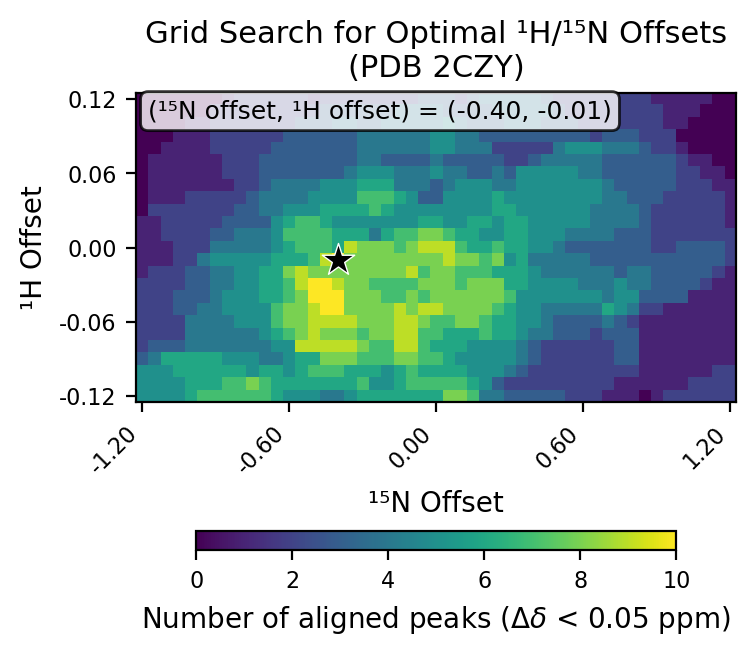

The table this chart was drawn from, first rows:
# h_min, -0.12
# h_max, 0.12
# h_step, 0.01
# n_min, -1.2
# n_max, 1.2
# n_step, 0.05
# cutoff, 0.05
h_values, -0.12, -0.11, -0.1, -0.09, -0.08, -0.07, -0.06, -0.05, -0.04, -0.03, -0.02, -0.01, 0.0, 0.01, 0.02, 0.03, 0.04, 0.05, 0.06, 0.07, 0.08, 0.09, 0.1
n_values, -1.2, -1.15, -1.1, -1.05, -1.0, -0.95, -0.9, -0.85, -0.8, -0.75, -0.7, -0.65, -0.6, -0.55, -0.5, -0.45, -0.4, -0.35, -0.3, -0.25, -0.2, -0.15, -0.1
-0.12, 5, 5, 5, 5, 6, 7, 7, 7, 7, 7, 7, 6, 5, 5, 5, 4, 4, 5, 6, 6, 6, 6, 6
-0.11, 5, 5, 5, 5, 6, 6, 6, 7, 7, 8, 7, 6, 6, 6, 6, 6, 6, 6, 7, 5, 5, 6, 7
-0.1, 5, 5, 5, 6, 6, 6, 6, 6, 6, 5, 6, 6, 5, 6, 7, 7, 7, 6, 6, 6, 5, 6, 7
-0.09, 3, 4, 6, 6, 6, 6, 6, 5, 5, 5, 4, 4, 5, 6, 6, 8, 8, 8, 7, 7, 7, 8, 8
-0.08, 2, 3, 3, 3, 4, 4, 4, 4, 4, 4, 4, 5, 5, 9, 9, 9, 9, 9, 8, 7, 7, 9, 9
-0.07, 2, 2, 2, 2, 4, 4, 4, 4, 4, 4, 5, 6, 7, 8, 9, 8, 8, 8, 7, 8, 8, 9, 9
-0.06, 2, 2, 2, 2, 4, 4, 4, 4, 5, 5, 5, 7, 8, 8, 9, 9, 9, 9, 8, 8, 8, 9, 9
-0.05, 2, 2, 2, 3, 3, 4, 4, 5, 5, 5, 5, 7, 8, 8, 9, 10, 10, 8, 8, 8, 8, 9, 8
-0.04, 2, 2, 2, 3, 3, 3, 4, 5, 5, 5, 6, 6, 7, 8, 10, 10, 10, 8, 8, 8, 7, 7, 8
-0.03, 2, 2, 2, 2, 3, 3, 4, 4, 5, 5, 6, 6, 7, 9, 10, 10, 9, 8, 8, 7, 7, 7, 7
-0.02, 1, 2, 2, 2, 3, 3, 4, 4, 5, 5, 6, 6, 8, 9, 8, 8, 8, 8, 8, 8, 8, 8, 9
-0.01, 1, 1, 1, 2, 2, 4, 5, 5, 5, 5, 5, 6, 6, 6, 7, 9, 10, 8, 8, 8, 8, 8, 8
0.0, 1, 1, 1, 2, 2, 2, 4, 4, 4, 4, 4, 5, 6, 7, 7, 7, 6, 9, 8, 8, 8, 7, 8
0.01, 1, 1, 2, 2, 2, 2, 3, 3, 4, 4, 4, 5, 7, 7, 7, 7, 6, 6, 6, 4, 6, 7, 7
0.02, 1, 1, 2, 2, 2, 2, 2, 3, 3, 3, 3, 5, 6, 7, 7, 6, 5, 5, 5, 5, 5, 5, 5
0.03, 0, 2, 2, 2, 2, 2, 2, 2, 3, 3, 4, 4, 5, 5, 5, 6, 6, 6, 6, 7, 6, 5, 5
0.04, 0, 1, 1, 1, 2, 2, 2, 2, 2, 3, 4, 4, 4, 4, 5, 5, 5, 5, 7, 7, 7, 6, 5
0.05, 0, 1, 1, 1, 1, 1, 1, 1, 2, 2, 3, 4, 4, 4, 4, 5, 5, 5, 6, 6, 6, 4, 4
0.06, 0, 1, 1, 1, 1, 1, 1, 2, 2, 2, 3, 3, 3, 3, 3, 3, 3, 4, 5, 5, 5, 4, 4
0.07, 0, 1, 1, 1, 1, 1, 1, 2, 2, 2, 3, 3, 3, 3, 3, 3, 3, 3, 4, 4, 3, 3, 3
0.08, 0, 0, 1, 1, 1, 1, 2, 2, 2, 2, 2, 3, 3, 3, 3, 3, 3, 3, 4, 4, 4, 4, 4
0.09, 0, 0, 0, 1, 1, 1, 2, 2, 2, 2, 2, 2, 3, 3, 3, 3, 3, 3, 4, 4, 4, 4, 4
0.1, 0, 0, 0, 0, 1, 1, 2, 2, 2, 2, 2, 2, 2, 3, 3, 3, 4, 4, 3, 3, 4, 4, 4
0.11, 0, 0, 0, 0, 0, 0, 2, 2, 2, 2, 2, 2, 2, 2, 2, 3, 3, 3, 3, 3, 3, 4, 4
0.12, 0, 0, 0, 0, 0, 0, 0, 1, 2, 2, 2, 2, 2, 2, 1, 2, 2, 2, 2, 2, 2, 2, 2
best_n_offset, -0.4
best_h_offset, -0.01
best_count, 10
